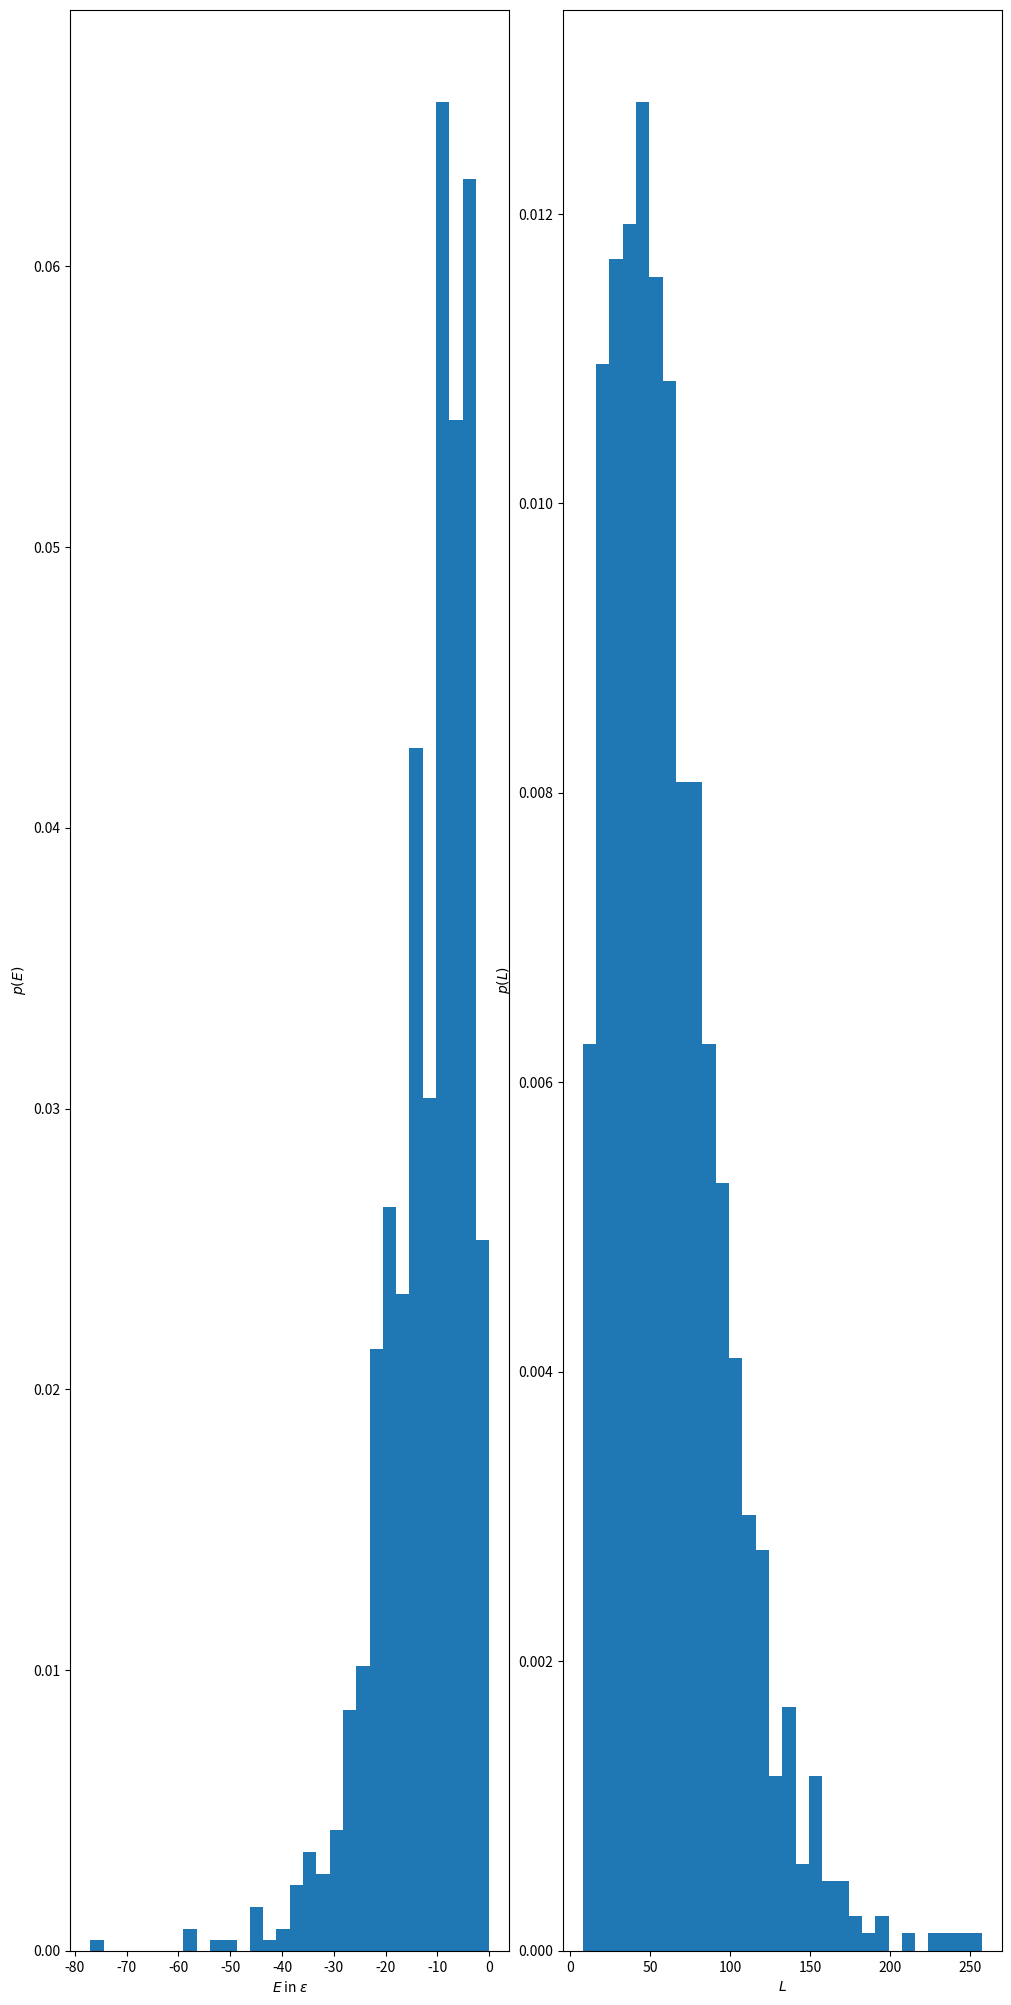
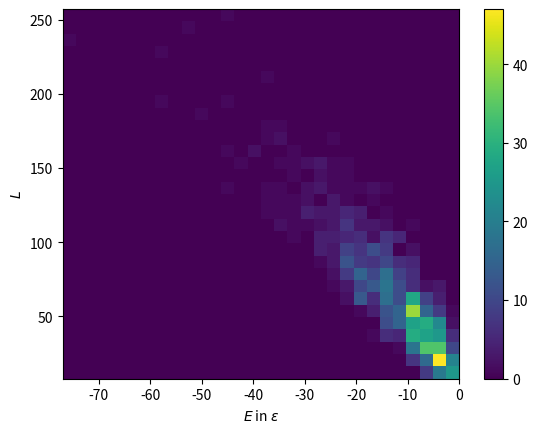

Here is the Python script that generated these plots, in order:
import numpy as np
import matplotlib.pyplot as plt
import scipy.optimize as opt
import scipy.stats as st
import random

def neighbours(x, y, lattice):
    n = []
    if x+1 < 31 and lattice[x+1, y] == 0:
        n.append([x+1, y])
    
    if x-1 > -1 and lattice[x-1, y] == 0:
        n.append([x-1, y])
    
    if y+1 < 31 and lattice[x, y+1] == 0:
        n.append([x, y+1])
    
    if y-1 > -1 and lattice[x, y-1] == 0:
        n.append([x, y-1])
    
    return n

def neighboursFree(x, y):
    n = []
    if x+1 < 31:
        n.append([x+1, y])
    
    if x-1 > -1:
        n.append([x-1, y])
    
    if y+1 < 31:
        n.append([x, y+1])
    
    if y-1 > -1:
        n.append([x, y-1])
    
    return n



def visual(l, p, d=31):
    fig = plt.figure()
    x = np.array([np.arange(1, d+1) for i in range(31)]).T
    y = x.T
    plt.scatter(x, y, c=l)
    for i in range(len(p)-1):
        x = [p[i][0]+1, p[i+1][0]+1]
        y = [p[i][1]+1, p[i+1][1]+1]
        plt.plot(x, y, "r-")
    plt.show()

def energy(lattice, path, d=31, eps=1):
    count = 0

    for i in range(1, len(path)-1):
        x, y = path[i]
        r = neighboursFree(x, y)
        if lattice[x, y] == 2:
            for j in range(len(r)):
                if lattice[r[j][0], r[j][1]] == 2 and r[j] != path[i+1] and r[j] != path[i-1]:
                    count += 1

    x, y = path[0]
    r = neighboursFree(x, y)
    if lattice[x, y] == 2:
        for j in range(len(r)):
            if lattice[r[j][0], r[j][1]] == 2 and r[j] != path[1]:
                count += 1

    x, y = path[-1]
    r = neighboursFree(x, y)
    if lattice[x, y] == 2:
        for j in range(len(r)):
            if lattice[r[j][0], r[j][1]] == 2 and r[j] != path[-2]:
                count += 1
    
    count = int(count/2)

    return -eps*count

def energy2(lattice, path, d=31, eps=1):
    count = 0
    countpath = 0

    for i in range(len(path)-1):
        x, y = path[i]
        x1, y1 = path[i+1]
        if (lattice[x, y] == 2 and lattice[x1, y1]==2):
            countpath+=1
    
    for i in path:
        x, y = i
        if lattice[x, y] == 2:
            r = neighboursFree(x, y)
            for j in r:
                if lattice[j[0], j[1]]==2:
                    count += 1
    
    f = int(count/2) - countpath

    return -eps * f


# dimensions of lattice
d = 31

#probs
ph = 0.7
pp = 0.3

#Nr of iterations
M = 1000

# energy
epsilon = 1





E = []
L = []

for i in range(M):
    lattice = np.array([np.zeros(d) for i in range(d)])
    path = []
    r = np.random.uniform(0, 1, 1)
    if r < ph:
        lattice[15, 15] = 2
    else:
        lattice[15, 15] = 1

    path.append([15, 15])

    while len(neighbours(path[-1][0], path[-1][1], lattice)) != 0:
        neig = neighbours(path[-1][0], path[-1][1], lattice)
        r = np.random.randint(len(neig))
        x, y = neig[r]
        path.append([x, y])
        r = np.random.uniform(0, 1, 1)
        if r < ph:
            lattice[x, y] = 2
        else:
            lattice[x, y] = 1

        if len(neighbours(x, y, lattice)) == 0:
            E.append(energy(lattice, path))
            L.append(len(path))


fig, ax = plt.subplots(nrows=1, ncols=2, figsize=(10, 20))
plt.tight_layout()
ax[0].hist(E, bins=30, density=True)
ax[0].set_xlabel(r"$E$ in $\epsilon$")
ax[0].set_ylabel(r"$p(E)$")

ax[1].hist(L, bins=30, density=True)
ax[1].set_xlabel(r"$L$")
ax[1].set_ylabel(r"$p(L)$")

plt.show()


fig2, ax1= plt.subplots()
h = ax1.hist2d(E, L, bins=30)
fig.colorbar(h[3], ax=ax1)
ax1.set_xlabel(r"$E$ in $\epsilon$")
ax1.set_ylabel(r"$L$")
plt.show()
#visual(lattice, path, 31)